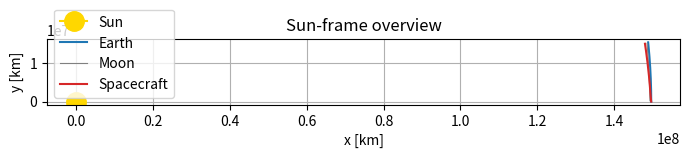
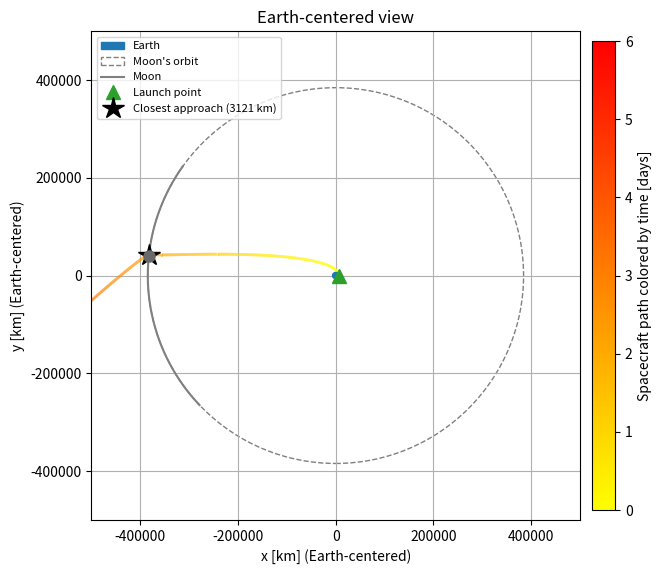
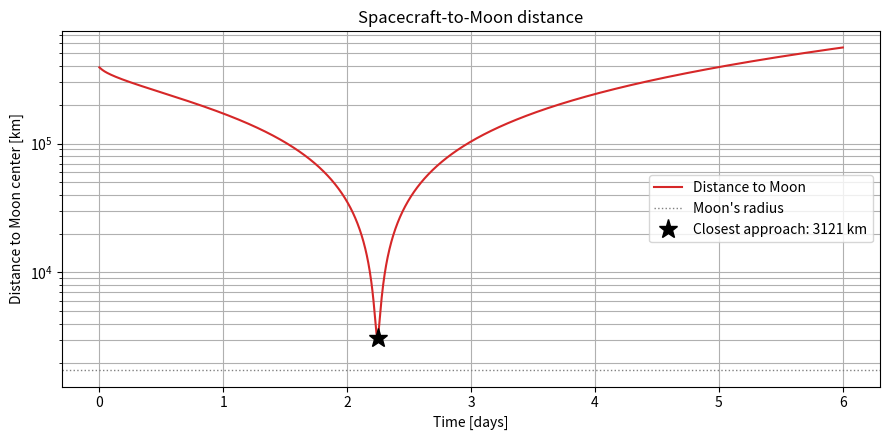

Generate these figures, in order, with matplotlib:
"""
2D planar translunar trajectory simulation ("truth" simulation only).

Physical setup:
    A Sun-centered inertial frame, restricted to the (x, y) plane. Distances
    are in kilometers and time is in hours everywhere in this module (the one
    exception is the launch_speed parameter below, which is given in km/s
    because that is the conventional unit for spacecraft injection speeds --
    it is converted to km/hr immediately where it is used).

    The Sun sits fixed at the origin. Earth is NOT integrated: it is placed
    on a prescribed circular orbit of radius 1 AU around the Sun with a
    365.25-day period, and its position (and velocity) at any time t are
    computed analytically from that circle. The Moon is likewise prescribed,
    not integrated: it moves on a circle of radius 384400 km around the
    *moving* Earth with a 27.32-day period, so its absolute (Sun-frame)
    position is Earth's position plus that small circle.

    The only body whose equations of motion are actually integrated is the
    spacecraft. Its state is [x, y, vx, vy], and its acceleration at every
    instant is the sum of three point-mass, inverse-square gravitational
    pulls -- from the Sun (fixed at the origin), from Earth (at its
    prescribed position), and from the Moon (at its prescribed position).
    There is no thrust after launch and no atmospheric drag: once released,
    the spacecraft is in free-fall through this three-body gravity field.

Initial conditions ("thrown from Earth"):
    The spacecraft starts at a fixed altitude above Earth's surface, at a
    configurable angular position around Earth. Its initial velocity is
    Earth's own orbital (heliocentric) velocity vector -- so that, at
    t = 0, the spacecraft moves along with Earth through space -- plus a
    "launch" velocity increment of configurable speed and direction, added
    in the local Earth-centered (radial / tangential) frame defined by the
    spacecraft's own launch point. This launch velocity increment is what
    a real translunar-injection (TLI) burn provides: it raises the
    spacecraft's *geocentric* speed from a circular-orbit value (~7.7 km/s
    at this altitude) to a near-escape value, so the resulting orbit around
    Earth is a long, slow, highly eccentric ellipse whose apogee can reach
    out to the Moon's distance.

    launch_speed and launch_angle are the two parameters meant to be
    hand-tuned (see the comment above their definitions below) to steer
    this near-escape trajectory into a close flyby of the Moon.

Integration and validation:
    The spacecraft's equations of motion are integrated with
    scipy.integrate.solve_ivp (method="DOP853", tight tolerances) over a
    6-day window, with terminal events that stop the integration early if
    the spacecraft crashes into Earth or the Moon. After integration, the
    closest approach to the Moon is located and printed (for hand-tuning),
    and a three-body specific-energy quantity is tracked over the run as a
    rough integration-quality check.

This script is a truth simulation only: no Kalman filtering, no synthetic
measurements, no noise. It only propagates the true trajectory and plots it.
"""

import numpy as np
import matplotlib.pyplot as plt
from matplotlib.patches import Circle
from matplotlib.collections import LineCollection
from scipy.integrate import solve_ivp


# ---------------------------------------------------------------------------
# Parameters (edit these to change the simulation)
# ---------------------------------------------------------------------------

# --- Gravitational parameters (GM = G * mass) ---
# Standard values are conventionally tabulated in km^3/s^2. Since this module
# works in hours everywhere, we convert once here: 1 hour = 3600 s, so
#   GM [km^3/hr^2] = GM [km^3/s^2] * (3600 s/hr)^2
_seconds_per_hour = 3600.0
_hour_conversion_factor = _seconds_per_hour ** 2   # multiply km^3/s^2 values by this to get km^3/hr^2

GM_sun_km3_s2 = 1.32712440018e11   # Sun,   standard gravitational parameter [km^3/s^2]
GM_earth_km3_s2 = 3.986004418e5    # Earth, standard gravitational parameter [km^3/s^2]
GM_moon_km3_s2 = 4.9028e3          # Moon,  standard gravitational parameter [km^3/s^2]

GM_sun = GM_sun_km3_s2 * _hour_conversion_factor      # [km^3/hr^2]
GM_earth = GM_earth_km3_s2 * _hour_conversion_factor  # [km^3/hr^2]
GM_moon = GM_moon_km3_s2 * _hour_conversion_factor    # [km^3/hr^2]

# --- Body sizes, used for the crash events and for drawing Earth to scale ---
earth_radius = 6378.0   # Earth's mean radius [km]
moon_radius = 1737.0    # Moon's mean radius [km]

# --- Earth's prescribed circular heliocentric orbit ---
earth_orbit_radius = 149_597_870.7   # 1 AU [km]
earth_orbit_period = 365.25 * 24.0   # sidereal-ish year, expressed in hours [hr]
earth_orbit_angular_rate = 2.0 * np.pi / earth_orbit_period   # [rad/hr]
earth_initial_phase = 0.0   # Earth's angular position around the Sun at t=0 [rad]; configurable

# --- Moon's prescribed circular orbit around the (moving) Earth ---
moon_orbit_radius = 384_400.0        # mean Earth-Moon distance [km]
moon_orbit_period = 27.32 * 24.0     # sidereal month, expressed in hours [hr]
moon_orbit_angular_rate = 2.0 * np.pi / moon_orbit_period   # [rad/hr]
moon_initial_phase = np.radians(144.5)   # Moon's angular position around Earth at t=0 [rad]; configurable
                                          # (chosen, along with launch_speed/launch_angle below, so the
                                          # Moon is where the spacecraft can reach it within the 6-day run)

# --- Launch geometry: where around Earth the spacecraft starts ---
launch_altitude = 300.0                              # altitude above Earth's surface at launch [km]
launch_radius = earth_radius + launch_altitude        # distance from Earth's center at launch [km]
launch_position_angle = 0.0   # angular position of the launch point around Earth [rad], configurable;
                               # measured counterclockwise from the inertial +x axis

# --- Launch velocity: Earth's orbital velocity PLUS a launch increment ---
# The launch increment is added in the *local* Earth-centered frame defined
# by the launch point itself: radial_hat points from Earth's center straight
# out through the launch point, and tangential_hat is radial_hat rotated 90
# degrees counterclockwise (the local "horizontal" direction). launch_angle
# is measured from tangential_hat toward radial_hat, so launch_angle = 0 is
# a purely tangential ("horizontal") burn and launch_angle = 90 deg is a
# purely radial ("straight up") burn.
#
# These two parameters are the ones meant to be hand-tuned to achieve a
# near-Moon flyby: launch_speed sets how close to Earth's local escape speed
# (~10.92 km/s at this altitude) the injection is -- and hence how far out
# the resulting long ellipse's apogee reaches -- while launch_angle tilts
# the initial velocity slightly off-horizontal, which rotates the resulting
# orbit's line of apsides and shifts where (in angle) the trajectory crosses
# the Moon's distance. Small changes in either one make a large difference
# far downrange, so they are tuned by trial and error while watching the
# closest-approach printout below.
launch_speed = 10.9               # geocentric launch speed increment [km/s] (see module docstring)
launch_angle = np.radians(-3.5)   # direction of the launch increment in the local frame [rad]


# --- Simulation time settings ---
simulation_duration_days = 6.0                      # total simulated time span [days]
simulation_duration = simulation_duration_days * 24.0   # [hr]
num_output_points = 2000                            # number of points in the uniform output time grid


# ---------------------------------------------------------------------------
# Prescribed (non-integrated) motion of Earth and the Moon
# ---------------------------------------------------------------------------

def earth_position(t):
    """
    Earth's position (x, y) [km] in the Sun-centered inertial frame at
    time(s) t [hr], on its prescribed circular heliocentric orbit.
    """
    angle = earth_initial_phase + earth_orbit_angular_rate * t
    return earth_orbit_radius * np.cos(angle), earth_orbit_radius * np.sin(angle)


def earth_velocity(t):
    """
    Earth's velocity (vx, vy) [km/hr] in the Sun-centered inertial frame at
    time(s) t [hr]. Obtained by differentiating the circular motion
    x = R*cos(phase0 + omega*t), y = R*sin(phase0 + omega*t) with respect
    to time:
        vx = -R*omega*sin(phase0 + omega*t)
        vy =  R*omega*cos(phase0 + omega*t)
    """
    angle = earth_initial_phase + earth_orbit_angular_rate * t
    return (-earth_orbit_radius * earth_orbit_angular_rate * np.sin(angle),
            earth_orbit_radius * earth_orbit_angular_rate * np.cos(angle))


def moon_position(t):
    """
    Moon's position (x, y) [km] in the Sun-centered inertial frame at
    time(s) t [hr]: Earth's (moving) position plus a small circle of radius
    moon_orbit_radius around it, on the Moon's prescribed orbit.
    """
    earth_x, earth_y = earth_position(t)
    angle = moon_initial_phase + moon_orbit_angular_rate * t
    return earth_x + moon_orbit_radius * np.cos(angle), earth_y + moon_orbit_radius * np.sin(angle)


# ---------------------------------------------------------------------------
# Initial state of the spacecraft ("thrown from Earth" at t = 0)
# ---------------------------------------------------------------------------

# Local Earth-centered frame at the launch point (see comment above
# launch_angle): radial_hat points from Earth's center through the launch
# point, tangential_hat is radial_hat rotated 90 degrees counterclockwise.
_radial_hat = np.array([np.cos(launch_position_angle), np.sin(launch_position_angle)])
_tangential_hat = np.array([-np.sin(launch_position_angle), np.cos(launch_position_angle)])

# Spacecraft's position relative to Earth's center at launch, then made
# absolute (Sun-frame) by adding Earth's own position at t=0.
_launch_point_relative = launch_radius * _radial_hat
_earth_pos_0 = np.array(earth_position(0.0))
spacecraft_initial_position = _earth_pos_0 + _launch_point_relative

# Launch velocity increment, expressed in the local (tangential, radial)
# frame, then converted from km/s to km/hr to match this module's units.
_launch_speed_km_per_hr = launch_speed * _seconds_per_hour
_launch_velocity_increment = _launch_speed_km_per_hr * (
    np.cos(launch_angle) * _tangential_hat + np.sin(launch_angle) * _radial_hat
)

# Total initial velocity = Earth's heliocentric orbital velocity + the
# launch increment (the spacecraft's velocity relative to Earth).
_earth_vel_0 = np.array(earth_velocity(0.0))
spacecraft_initial_velocity = _earth_vel_0 + _launch_velocity_increment

initial_state = [
    spacecraft_initial_position[0], spacecraft_initial_position[1],
    spacecraft_initial_velocity[0], spacecraft_initial_velocity[1],
]


# ---------------------------------------------------------------------------
# Equations of motion (spacecraft only -- Earth and Moon are prescribed)
# ---------------------------------------------------------------------------

def spacecraft_equations(t, state):
    """
    Compute the time derivative of the spacecraft state [x, y, vx, vy].

    The spacecraft's acceleration is the sum of three point-mass,
    inverse-square gravitational pulls: from the Sun (fixed at the
    origin), from Earth (at its prescribed position at time t), and from
    the Moon (at its prescribed position at time t). For a body at
    position P exerting gravity on the spacecraft at position S, the
    acceleration contribution is GM * (P - S) / |P - S|^3 -- i.e. pointing
    from the spacecraft toward that body, scaled by inverse-square
    distance.
    """
    x, y, vx, vy = state

    earth_x, earth_y = earth_position(t)
    moon_x, moon_y = moon_position(t)

    # Vector from the spacecraft to each attracting body, and the distance
    # to each (the Sun sits fixed at the origin, so its vector is just
    # (0,0) - (x,y)).
    dx_sun, dy_sun = -x, -y
    r_sun = np.hypot(dx_sun, dy_sun)

    dx_earth, dy_earth = earth_x - x, earth_y - y
    r_earth = np.hypot(dx_earth, dy_earth)

    dx_moon, dy_moon = moon_x - x, moon_y - y
    r_moon = np.hypot(dx_moon, dy_moon)

    ax = (GM_sun * dx_sun / r_sun ** 3
          + GM_earth * dx_earth / r_earth ** 3
          + GM_moon * dx_moon / r_moon ** 3)
    ay = (GM_sun * dy_sun / r_sun ** 3
          + GM_earth * dy_earth / r_earth ** 3
          + GM_moon * dy_moon / r_moon ** 3)

    return [vx, vy, ax, ay]


# ---------------------------------------------------------------------------
# Terminal events: stop the integration if the spacecraft crashes
# ---------------------------------------------------------------------------

def earth_crash_event(t, state):
    """Zero when the spacecraft's distance to Earth's center equals Earth's radius."""
    x, y = state[0], state[1]
    earth_x, earth_y = earth_position(t)
    return np.hypot(x - earth_x, y - earth_y) - earth_radius


earth_crash_event.terminal = True   # stop the integration when this event fires
earth_crash_event.direction = -1    # only trigger while distance is decreasing (approaching, not departing)


def moon_crash_event(t, state):
    """Zero when the spacecraft's distance to the Moon's center equals the Moon's radius."""
    x, y = state[0], state[1]
    moon_x, moon_y = moon_position(t)
    return np.hypot(x - moon_x, y - moon_y) - moon_radius


moon_crash_event.terminal = True
moon_crash_event.direction = -1


# ---------------------------------------------------------------------------
# Run the simulation
# ---------------------------------------------------------------------------

output_times = np.linspace(0.0, simulation_duration, num_output_points)

solution = solve_ivp(
    fun=spacecraft_equations,
    t_span=(0.0, simulation_duration),
    y0=initial_state,
    t_eval=output_times,
    method="DOP853",     # high-order explicit Runge-Kutta, good for smooth, high-accuracy orbital integration
    rtol=1e-10,
    atol=1e-10,
    events=[earth_crash_event, moon_crash_event],
)

time = solution.t
spacecraft_x = solution.y[0]
spacecraft_y = solution.y[1]
spacecraft_vx = solution.y[2]
spacecraft_vy = solution.y[3]

earth_traj_x, earth_traj_y = earth_position(time)
moon_traj_x, moon_traj_y = moon_position(time)

if solution.t_events[0].size > 0:
    print(f"*** Spacecraft crashed into Earth at t = {solution.t_events[0][0]:.3f} hr ***")
if solution.t_events[1].size > 0:
    print(f"*** Spacecraft crashed into the Moon at t = {solution.t_events[1][0]:.3f} hr ***")


# ---------------------------------------------------------------------------
# Closest approach to the Moon
# ---------------------------------------------------------------------------

distance_to_moon = np.hypot(spacecraft_x - moon_traj_x, spacecraft_y - moon_traj_y)
_closest_index = np.argmin(distance_to_moon)
closest_approach_distance = distance_to_moon[_closest_index]
closest_approach_time = time[_closest_index]

print(f"Closest approach to the Moon: {closest_approach_distance:.1f} km "
      f"at t = {closest_approach_time:.3f} hr ({closest_approach_time / 24.0:.3f} days)")


# ---------------------------------------------------------------------------
# Validation: three-body specific energy drift
# ---------------------------------------------------------------------------

# Specific (per unit mass) orbital energy relative to the Sun, including the
# gravitational potential of all three attracting bodies at each instant:
#   E(t) = 1/2 * |v|^2 - GM_sun/r_sun - GM_earth/r_earth - GM_moon/r_moon
# Because Earth and the Moon are moving (not fixed) sources, E(t) is not a
# true constant of motion here -- it will drift somewhat for genuine
# physical reasons, on top of any numerical integration error. Still, since
# the Sun's potential dominates and Earth/Moon are comparatively small,
# gradual perturbations, a suspiciously large or erratic drift is a useful
# red flag for integration trouble (e.g. too loose a tolerance, or a close
# encounter that the solver under-resolved).
r_sun_arr = np.hypot(spacecraft_x, spacecraft_y)
r_earth_arr = np.hypot(spacecraft_x - earth_traj_x, spacecraft_y - earth_traj_y)
r_moon_arr = distance_to_moon

specific_energy = (0.5 * (spacecraft_vx ** 2 + spacecraft_vy ** 2)
                   - GM_sun / r_sun_arr
                   - GM_earth / r_earth_arr
                   - GM_moon / r_moon_arr)

relative_energy_drift = np.abs((specific_energy - specific_energy[0]) / specific_energy[0])
print(f"Max relative three-body specific-energy drift over the run: {np.max(relative_energy_drift):.3e}")


# ---------------------------------------------------------------------------
# Plot 1: Sun-frame overview
# ---------------------------------------------------------------------------

figure1, ax1 = plt.subplots(figsize=(7, 7))
ax1.plot(0, 0, marker="o", color="gold", markersize=14, label="Sun")
ax1.plot(earth_traj_x, earth_traj_y, color="tab:blue", label="Earth")
ax1.plot(moon_traj_x, moon_traj_y, color="gray", linewidth=0.8, label="Moon")
ax1.plot(spacecraft_x, spacecraft_y, color="tab:red", label="Spacecraft")
ax1.set_xlabel("x [km]")
ax1.set_ylabel("y [km]")
ax1.set_title("Sun-frame overview")
ax1.set_aspect("equal")
ax1.legend()
ax1.grid(True)


# ---------------------------------------------------------------------------
# Plot 2: Earth-centered view (main plot)
# ---------------------------------------------------------------------------

spacecraft_rel_x = spacecraft_x - earth_traj_x
spacecraft_rel_y = spacecraft_y - earth_traj_y
moon_rel_x = moon_traj_x - earth_traj_x
moon_rel_y = moon_traj_y - earth_traj_y

figure2, ax2 = plt.subplots(figsize=(7, 7))

# Earth, drawn to scale as a filled circle at the origin of this frame.
earth_circle = Circle((0, 0), earth_radius, color="tab:blue", label="Earth", zorder=3)
ax2.add_patch(earth_circle)

# Moon's prescribed circular orbit around Earth, for reference.
moon_orbit_circle = Circle((0, 0), moon_orbit_radius, color="gray", fill=False,
                            linestyle="--", linewidth=1.0, label="Moon's orbit")
ax2.add_patch(moon_orbit_circle)

ax2.plot(moon_rel_x, moon_rel_y, color="gray", linewidth=1.5, label="Moon")

# Color the spacecraft's Earth-relative path by elapsed time. After the lunar
# flyby it heads back out well past the Moon's orbit at high (roughly
# constant) speed, so a plain single-color line looks like a meaningless
# squiggle near Earth -- coloring by time makes the direction of travel and
# the very different speeds of the outbound coast vs. the flyby itself clear.
spacecraft_points = np.array([spacecraft_rel_x, spacecraft_rel_y]).T.reshape(-1, 1, 2)
spacecraft_segments = np.concatenate([spacecraft_points[:-1], spacecraft_points[1:]], axis=1)
spacecraft_line_collection = LineCollection(
    spacecraft_segments, cmap="autumn_r", norm=plt.Normalize(time[0] / 24.0, time[-1] / 24.0)
)
spacecraft_line_collection.set_array(time[:-1] / 24.0)
spacecraft_line_collection.set_linewidth(2.0)
ax2.add_collection(spacecraft_line_collection)
colorbar = figure2.colorbar(spacecraft_line_collection, ax=ax2, shrink=0.7, pad=0.02)
colorbar.set_label("Spacecraft path colored by time [days]")

ax2.plot(spacecraft_rel_x[0], spacecraft_rel_y[0], marker="^", color="tab:green", markersize=10,
         linestyle="None", zorder=4, label="Launch point")

# Mark the moment of closest lunar approach on both paths, joined by a thin
# dotted line, so the actual miss distance is visually obvious rather than
# having to be read off the separate distance-vs-time plot below.
ax2.plot(spacecraft_rel_x[_closest_index], spacecraft_rel_y[_closest_index], marker="*",
         color="black", markersize=16, linestyle="None", zorder=5,
         label=f"Closest approach ({closest_approach_distance:.0f} km)")
ax2.plot(moon_rel_x[_closest_index], moon_rel_y[_closest_index], marker="o", color="dimgray",
         markersize=8, linestyle="None", zorder=5)
ax2.plot([spacecraft_rel_x[_closest_index], moon_rel_x[_closest_index]],
         [spacecraft_rel_y[_closest_index], moon_rel_y[_closest_index]],
         color="black", linestyle=":", linewidth=1.0, zorder=4)

ax2.set_xlabel("x [km] (Earth-centered)")
ax2.set_ylabel("y [km] (Earth-centered)")
ax2.set_title("Earth-centered view")
ax2.set_aspect("equal")

# Zoom to the scale of the Earth-Moon system. Letting the axes autoscale to
# the full trajectory (including the post-flyby outbound leg, which runs out
# to roughly twice the Moon's orbital radius) would squash the launch,
# coast, and flyby -- the actually interesting part -- into an unreadable
# smudge in a corner. The trajectory is simply allowed to run off the edge
# of this zoomed frame.
zoom_radius = 1.3 * moon_orbit_radius
ax2.set_xlim(-zoom_radius, zoom_radius)
ax2.set_ylim(-zoom_radius, zoom_radius)

ax2.legend(loc="upper left", fontsize=8)
ax2.grid(True)


# ---------------------------------------------------------------------------
# Plot 3: distance to the Moon vs. time
# ---------------------------------------------------------------------------

figure3, ax3 = plt.subplots(figsize=(9, 4.5))
ax3.plot(time / 24.0, distance_to_moon, color="tab:red", label="Distance to Moon")
ax3.axhline(moon_radius, color="gray", linestyle=":", linewidth=1.0, label="Moon's radius")
ax3.plot(closest_approach_time / 24.0, closest_approach_distance, marker="*", color="black",
         markersize=14, linestyle="None",
         label=f"Closest approach: {closest_approach_distance:.0f} km")
ax3.set_yscale("log")
ax3.set_xlabel("Time [days]")
ax3.set_ylabel("Distance to Moon center [km]")
ax3.set_title("Spacecraft-to-Moon distance")
ax3.legend()
ax3.grid(True, which="both")

figure1.tight_layout()
figure2.tight_layout()
figure3.tight_layout()
plt.show()
